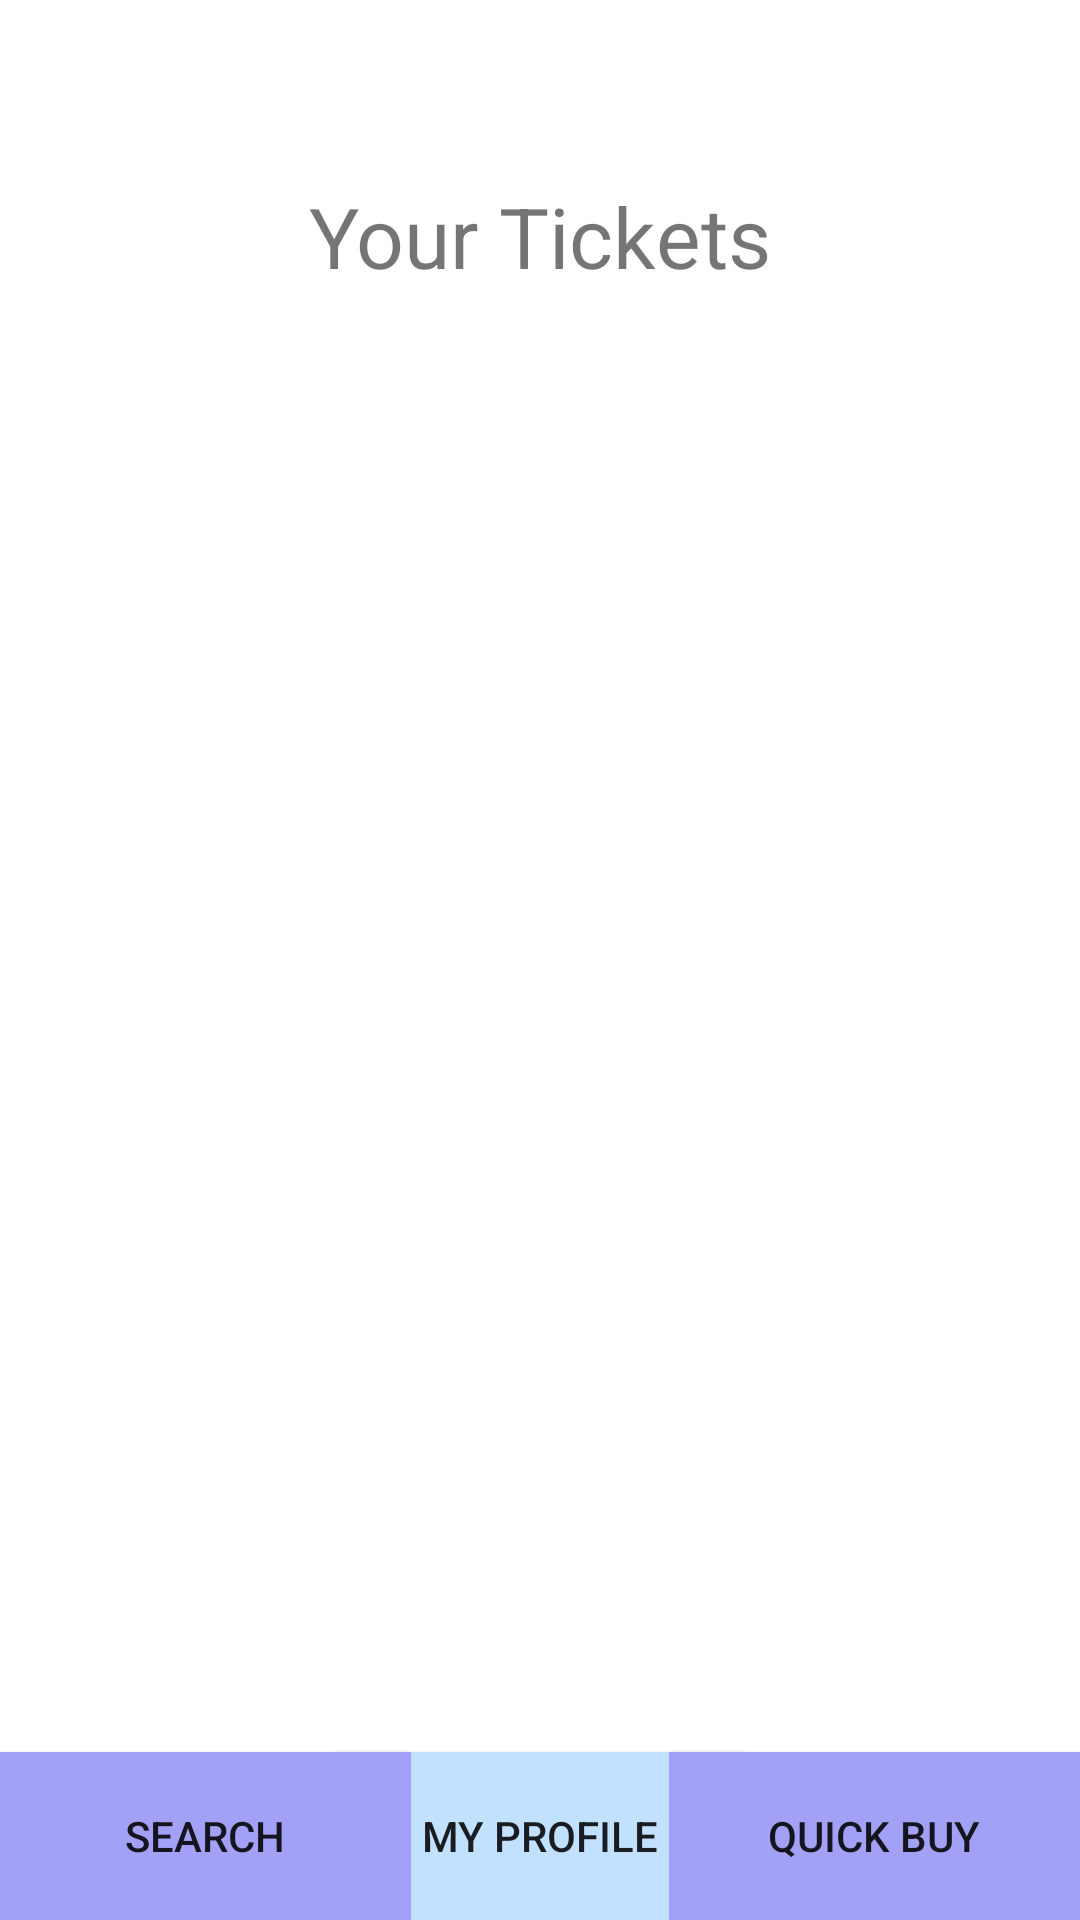

Here is an Android app screen rendered from its layout file. Give the layout XML and the strings, colors and styles it references.
<!-- AndroidManifest.xml: application theme Theme.AdminPanelNew -->
<!-- res/layout/activity_tickets.xml -->
<?xml version="1.0" encoding="utf-8"?>
<androidx.constraintlayout.widget.ConstraintLayout xmlns:android="http://schemas.android.com/apk/res/android"
    xmlns:app="http://schemas.android.com/apk/res-auto"
    xmlns:tools="http://schemas.android.com/tools"
    android:layout_width="match_parent"
    android:layout_height="match_parent"
    tools:context=".Tickets">

    <Button
        android:id="@+id/MyProfileButton"
        android:layout_width="138dp"
        android:layout_height="56dp"
        android:background="@color/baby_blue"
        android:insetBottom="0dp"
        android:text="@string/MyProfileButtonName"
        app:backgroundTint="@color/baby_blue"
        app:layout_constraintBottom_toBottomOf="parent"
        app:layout_constraintEnd_toEndOf="parent"
        app:layout_constraintStart_toStartOf="parent" />

    <Button
        android:id="@+id/QuickBuyButton"
        app:backgroundTint="@color/lilac"
        app:layout_constraintBottom_toBottomOf="parent"
        app:layout_constraintEnd_toEndOf="parent"
        android:layout_width="137dp"
        android:layout_height="56dp"
        android:background="@color/lilac"
        android:insetBottom="0dp"
        android:text="@string/QuickBuyButtonName"
        tools:layout_editor_absoluteX="274dp"
        tools:layout_editor_absoluteY="674dp" />

    <Button
        android:id="@+id/SearchButton"
        android:layout_width="137dp"
        android:layout_height="56dp"
        android:background="@color/lilac"
        android:insetBottom="0dp"
        android:text="@string/searchButtonName"
        app:backgroundTint="@color/lilac"
        app:layout_constraintBottom_toBottomOf="parent"
        app:layout_constraintStart_toStartOf="parent" />

    <TextView
        android:id="@+id/textView"
        android:layout_width="wrap_content"
        android:layout_height="wrap_content"
        android:layout_marginTop="60dp"
        android:text="Your Tickets"
        android:textSize="28sp"
        app:layout_constraintEnd_toEndOf="parent"
        app:layout_constraintStart_toStartOf="parent"
        app:layout_constraintTop_toTopOf="parent" />

    <ListView
        android:id="@+id/ticketListView"
        android:layout_width="match_parent"
        android:layout_height="match_parent"
        android:layout_marginTop="156dp"
        android:layout_marginBottom="80dp"
        android:visibility="visible"
        app:layout_constraintBottom_toTopOf="@+id/MyProfileButton"
        app:layout_constraintEnd_toEndOf="parent"
        app:layout_constraintStart_toStartOf="parent"
        app:layout_constraintTop_toBottomOf="@+id/textView"
        tools:visibility="visible" />


</androidx.constraintlayout.widget.ConstraintLayout>
<!-- resources referenced by this layout -->
<resources>
  <color name="baby_blue">#C2E1FF</color>
  <color name="lilac">#A3A1F5</color>
  <string name="MyProfileButtonName">MY PROFILE</string>
  <string name="QuickBuyButtonName">QUICK BUY</string>
  <string name="searchButtonName">SEARCH</string>
  <style name="Theme.AdminPanelNew" parent="Theme.MaterialComponents.DayNight.DarkActionBar">
          
          <item name="colorPrimary">@color/purple_500</item>
          <item name="colorPrimaryVariant">@color/purple_700</item>
          <item name="colorOnPrimary">@color/white</item>
          
          <item name="colorSecondary">@color/teal_200</item>
          <item name="colorSecondaryVariant">@color/teal_700</item>
          <item name="colorOnSecondary">@color/black</item>
          
          <item name="android:statusBarColor" tools:targetApi="l">?attr/colorPrimaryVariant</item>
          
      </style>
  <color name="purple_500">#A3A1F5</color>
  <color name="purple_700">#FF3700B3</color>
  <color name="white">#FFFFFFFF</color>
  <color name="teal_200">#FF03DAC5</color>
  <color name="teal_700">#FF018786</color>
  <color name="black">#FF000000</color>
</resources>
